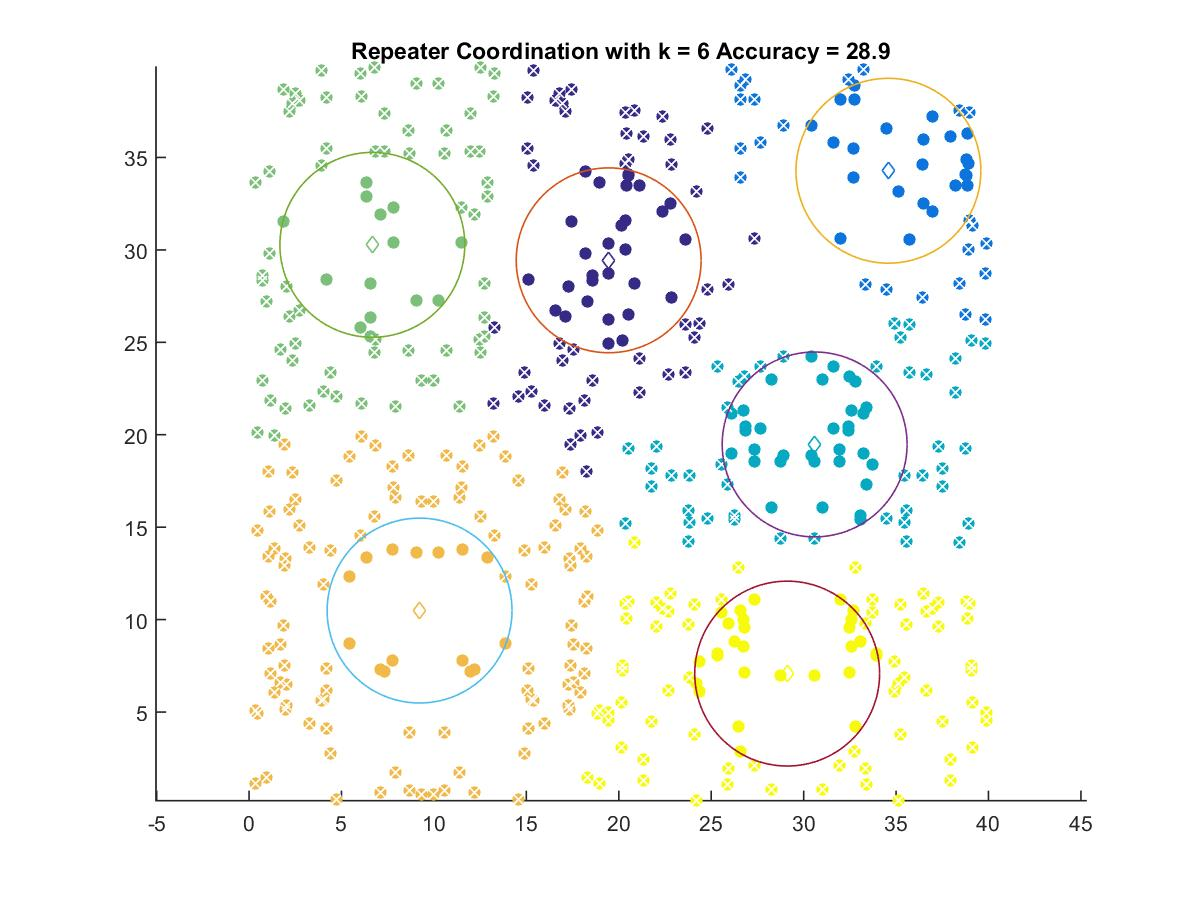

The data file committed next to this chart (first rows):
19.453, 29.436
34.59, 34.28
30.59, 19.48
6.668, 30.27
9.224, 10.49
29.11, 7.079
